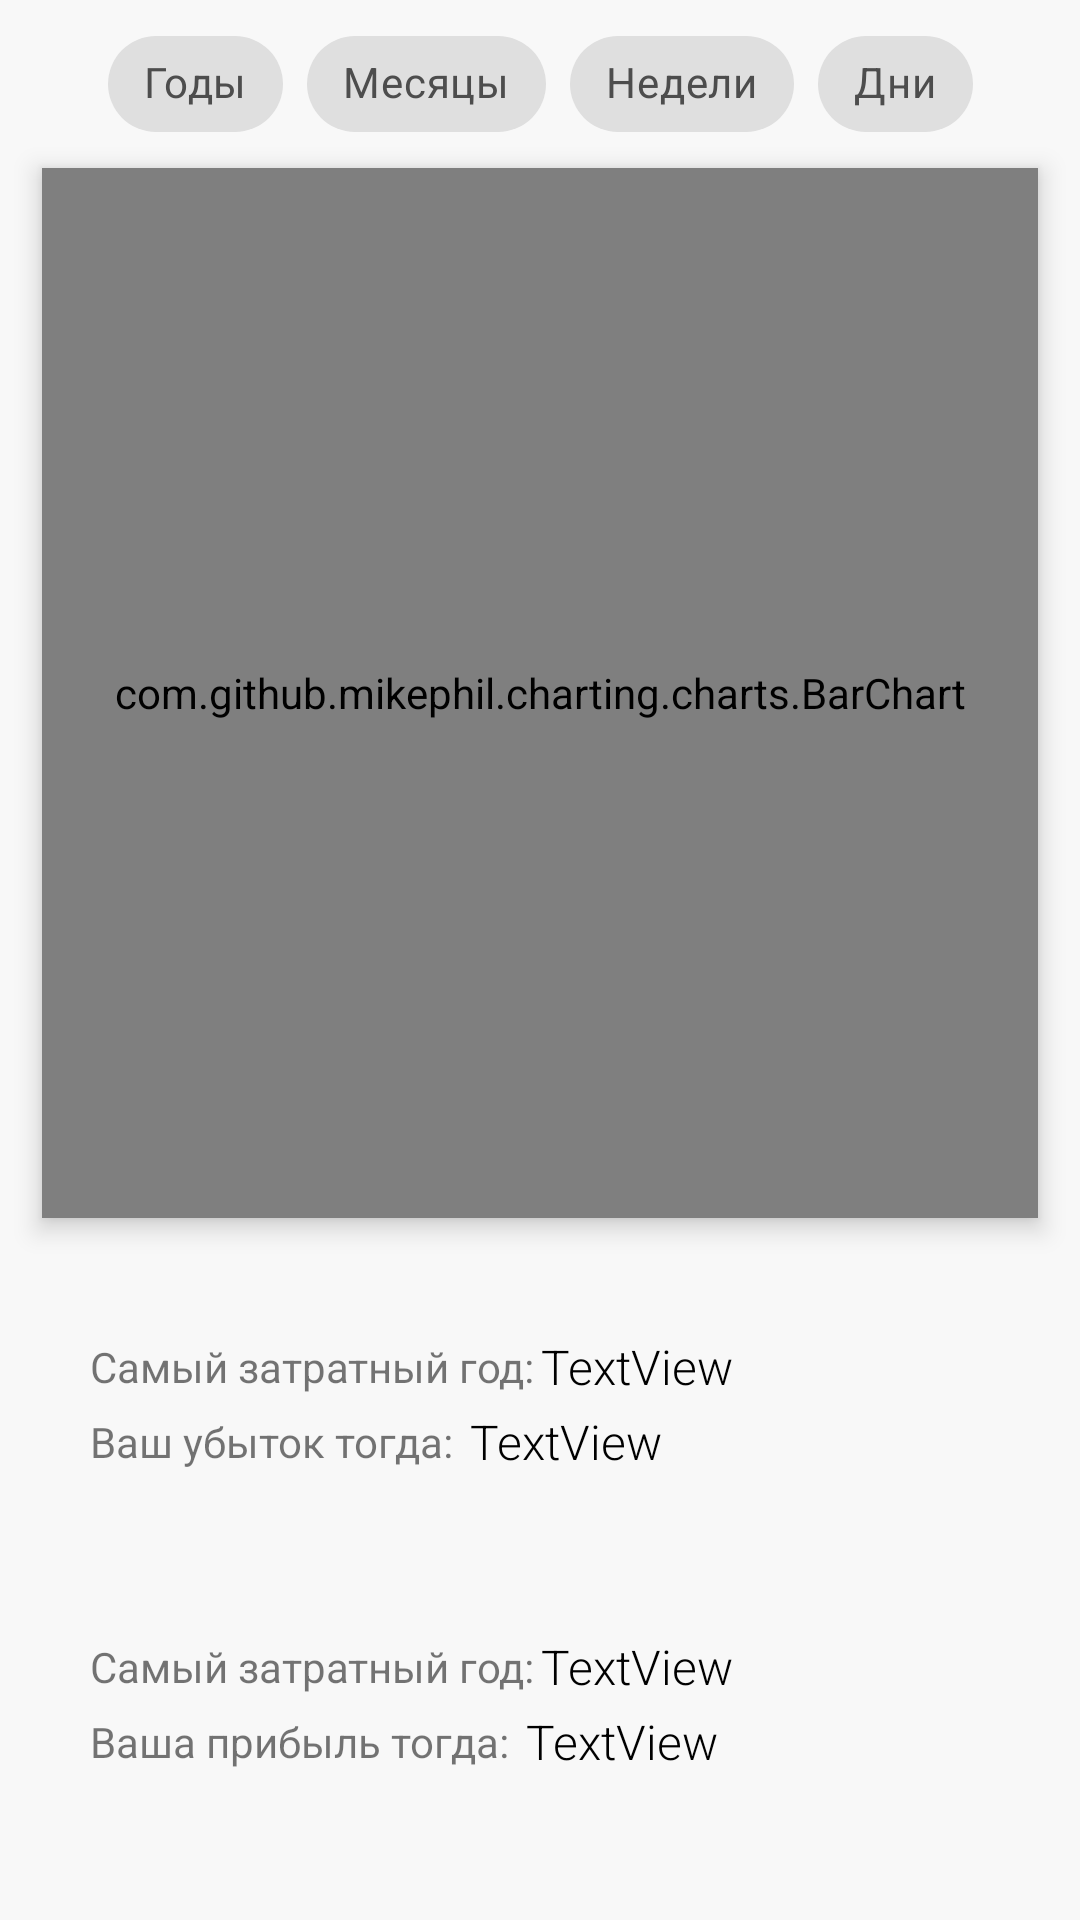

The Android layout XML behind this screen, and the referenced resources:
<!-- AndroidManifest.xml: application theme Theme.MySamsungApp -->
<!-- res/layout/statistics_general_chart_fragment.xml -->
<?xml version="1.0" encoding="utf-8"?>
<androidx.constraintlayout.widget.ConstraintLayout xmlns:android="http://schemas.android.com/apk/res/android"
    xmlns:app="http://schemas.android.com/apk/res-auto"
    xmlns:tools="http://schemas.android.com/tools"
    android:background="#F8F8F8"
    android:layout_width="match_parent"
    android:layout_height="match_parent"
    tools:context=".ui.statistics.GeneralChartFragment" >

    <com.google.android.material.chip.ChipGroup
        android:id="@+id/chipGroupGeneral"
        android:layout_width="wrap_content"
        android:layout_height="wrap_content"
        android:layout_marginTop="4dp"
        app:layout_constraintEnd_toEndOf="parent"
        app:layout_constraintStart_toStartOf="parent"
        app:layout_constraintTop_toTopOf="parent"
        app:selectionRequired="true"
        app:singleLine="true"
        app:singleSelection="true">

        <com.google.android.material.chip.Chip
            android:id="@+id/chipYearGeneral"
            style="@style/CustomChipStyle"
            android:layout_width="wrap_content"
            android:layout_height="wrap_content"
            android:text="Годы" />

        <com.google.android.material.chip.Chip
            android:id="@+id/chipMonthGeneral"
            style="@style/CustomChipStyle"
            android:layout_width="wrap_content"
            android:layout_height="wrap_content"
            android:text="Месяцы" />

        <com.google.android.material.chip.Chip
            android:id="@+id/chipWeekGeneral"
            style="@style/CustomChipStyle"
            android:layout_width="wrap_content"
            android:layout_height="wrap_content"
            android:text="Недели" />

        <com.google.android.material.chip.Chip
            android:id="@+id/chipDayGeneral"
            style="@style/CustomChipStyle"
            android:layout_width="wrap_content"
            android:layout_height="wrap_content"
            android:text="Дни" />

    </com.google.android.material.chip.ChipGroup>

    <com.github.mikephil.charting.charts.BarChart
        android:id="@+id/chartYear"
        android:layout_width="match_parent"
        android:layout_height="350dp"
        android:layout_marginStart="14dp"
        android:layout_marginTop="4dp"
        android:layout_marginEnd="14dp"
        android:background="@drawable/round_small_corner_background"
        android:elevation="5dp"
        app:layout_constraintEnd_toEndOf="parent"
        app:layout_constraintStart_toStartOf="parent"
        app:layout_constraintTop_toBottomOf="@+id/chipGroupGeneral" />

    <androidx.constraintlayout.widget.ConstraintLayout
        android:layout_width="0dp"
        android:layout_height="wrap_content"
        android:layout_marginTop="24dp"
        android:background="@drawable/round_small_corner_background"
        android:elevation="5dp"
        app:layout_constraintEnd_toEndOf="@+id/constraintLayout"
        app:layout_constraintStart_toStartOf="@+id/constraintLayout"
        app:layout_constraintTop_toBottomOf="@+id/constraintLayout">

        <TextView
            android:id="@+id/reportProfitText"
            android:layout_width="wrap_content"
            android:layout_height="wrap_content"
            android:layout_marginStart="16dp"
            android:layout_marginTop="16dp"
            android:text="Самый затратный год:"
            app:layout_constraintStart_toStartOf="parent"
            app:layout_constraintTop_toTopOf="parent" />

        <TextView
            android:id="@+id/reportProfitTextDate"
            android:layout_width="wrap_content"
            android:layout_height="wrap_content"
            android:layout_marginStart="2dp"
            android:fontFamily="sans-serif-light"
            android:text="TextView"
            android:textColor="@color/black"
            android:textSize="16sp"
            app:layout_constraintBottom_toBottomOf="@+id/reportProfitText"
            app:layout_constraintStart_toEndOf="@+id/reportProfitText"
            app:layout_constraintTop_toTopOf="@+id/reportProfitText" />

        <TextView
            android:id="@+id/TextView6"
            android:layout_width="wrap_content"
            android:layout_height="wrap_content"
            android:layout_marginTop="6dp"
            android:layout_marginBottom="16dp"
            android:text="Ваша прибыль тогда: "
            app:layout_constraintBottom_toBottomOf="parent"
            app:layout_constraintStart_toStartOf="@+id/reportProfitText"
            app:layout_constraintTop_toBottomOf="@+id/reportProfitText" />

        <TextView
            android:id="@+id/reportProfitTextAmount"
            android:layout_width="wrap_content"
            android:layout_height="wrap_content"
            android:layout_marginStart="2dp"
            android:fontFamily="sans-serif-light"
            android:text="TextView"
            android:textColor="@color/black"
            android:textSize="16sp"
            app:layout_constraintBottom_toBottomOf="@+id/TextView6"
            app:layout_constraintStart_toEndOf="@+id/TextView6"
            app:layout_constraintTop_toTopOf="@+id/TextView6" />

    </androidx.constraintlayout.widget.ConstraintLayout>

    <androidx.constraintlayout.widget.ConstraintLayout
        android:id="@+id/constraintLayout"
        android:layout_width="0dp"
        android:layout_height="wrap_content"
        android:layout_marginTop="24dp"
        android:background="@drawable/round_small_corner_background"
        android:elevation="5dp"
        app:layout_constraintEnd_toEndOf="@+id/chartYear"
        app:layout_constraintStart_toStartOf="@+id/chartYear"
        app:layout_constraintTop_toBottomOf="@+id/chartYear">

        <TextView
            android:id="@+id/reportText"
            android:layout_width="wrap_content"
            android:layout_height="wrap_content"
            android:layout_marginStart="16dp"
            android:layout_marginTop="16dp"
            android:text="Самый затратный год:"
            app:layout_constraintStart_toStartOf="parent"
            app:layout_constraintTop_toTopOf="parent" />

        <TextView
            android:id="@+id/reportTextDate"
            android:layout_width="wrap_content"
            android:layout_height="wrap_content"
            android:layout_marginStart="2dp"
            android:fontFamily="sans-serif-light"
            android:text="TextView"
            android:textColor="@color/black"
            android:textSize="16sp"
            app:layout_constraintBottom_toBottomOf="@+id/reportText"
            app:layout_constraintStart_toEndOf="@+id/reportText"
            app:layout_constraintTop_toTopOf="@+id/reportText" />

        <TextView
            android:id="@+id/textView5"
            android:layout_width="wrap_content"
            android:layout_height="wrap_content"
            android:layout_marginTop="6dp"
            android:layout_marginBottom="16dp"
            android:text="Ваш убыток тогда: "
            app:layout_constraintBottom_toBottomOf="parent"
            app:layout_constraintStart_toStartOf="@+id/reportText"
            app:layout_constraintTop_toBottomOf="@+id/reportText" />

        <TextView
            android:id="@+id/reportTextAmount"
            android:layout_width="wrap_content"
            android:layout_height="wrap_content"
            android:layout_marginStart="2dp"
            android:fontFamily="sans-serif-light"
            android:text="TextView"
            android:textColor="@color/black"
            android:textSize="16sp"
            app:layout_constraintBottom_toBottomOf="@+id/textView5"
            app:layout_constraintStart_toEndOf="@+id/textView5"
            app:layout_constraintTop_toTopOf="@+id/textView5" />
    </androidx.constraintlayout.widget.ConstraintLayout>

</androidx.constraintlayout.widget.ConstraintLayout>
<!-- resources referenced by this layout -->
<resources>
  <color name="black">#FF000000</color>
  <style name="CustomChipStyle" parent="Widget.MaterialComponents.Chip.Choice">
          <item name="chipBackgroundColor">@color/custom_chip</item>
          <item name="android:textColor">@color/chip_text_color</item>
          <item name="rippleColor">@color/whiteAlpha</item>
      </style>
  <style name="Theme.MySamsungApp" parent="Theme.MaterialComponents.DayNight.DarkActionBar">
          
          <item name="colorPrimary">@color/purple_500</item>
          <item name="colorPrimaryVariant">@color/purple_700</item>
          <item name="colorOnPrimary">@color/white</item>
          
          <item name="colorSecondary">@color/teal_200</item>
          <item name="colorSecondaryVariant">@color/teal_700</item>
          <item name="colorOnSecondary">@color/black</item>
          
          <item name="android:statusBarColor">@color/teal_700</item>
          
      </style>
  <color name="whiteAlpha">#25FFFFFF</color>
  <color name="purple_500">#FF6200EE</color>
  <color name="purple_700">#FF3700B3</color>
  <color name="white">#FFFFFFFF</color>
  <color name="teal_200">#FF03DAC5</color>
  <color name="teal_700">#FF018786</color>
</resources>
